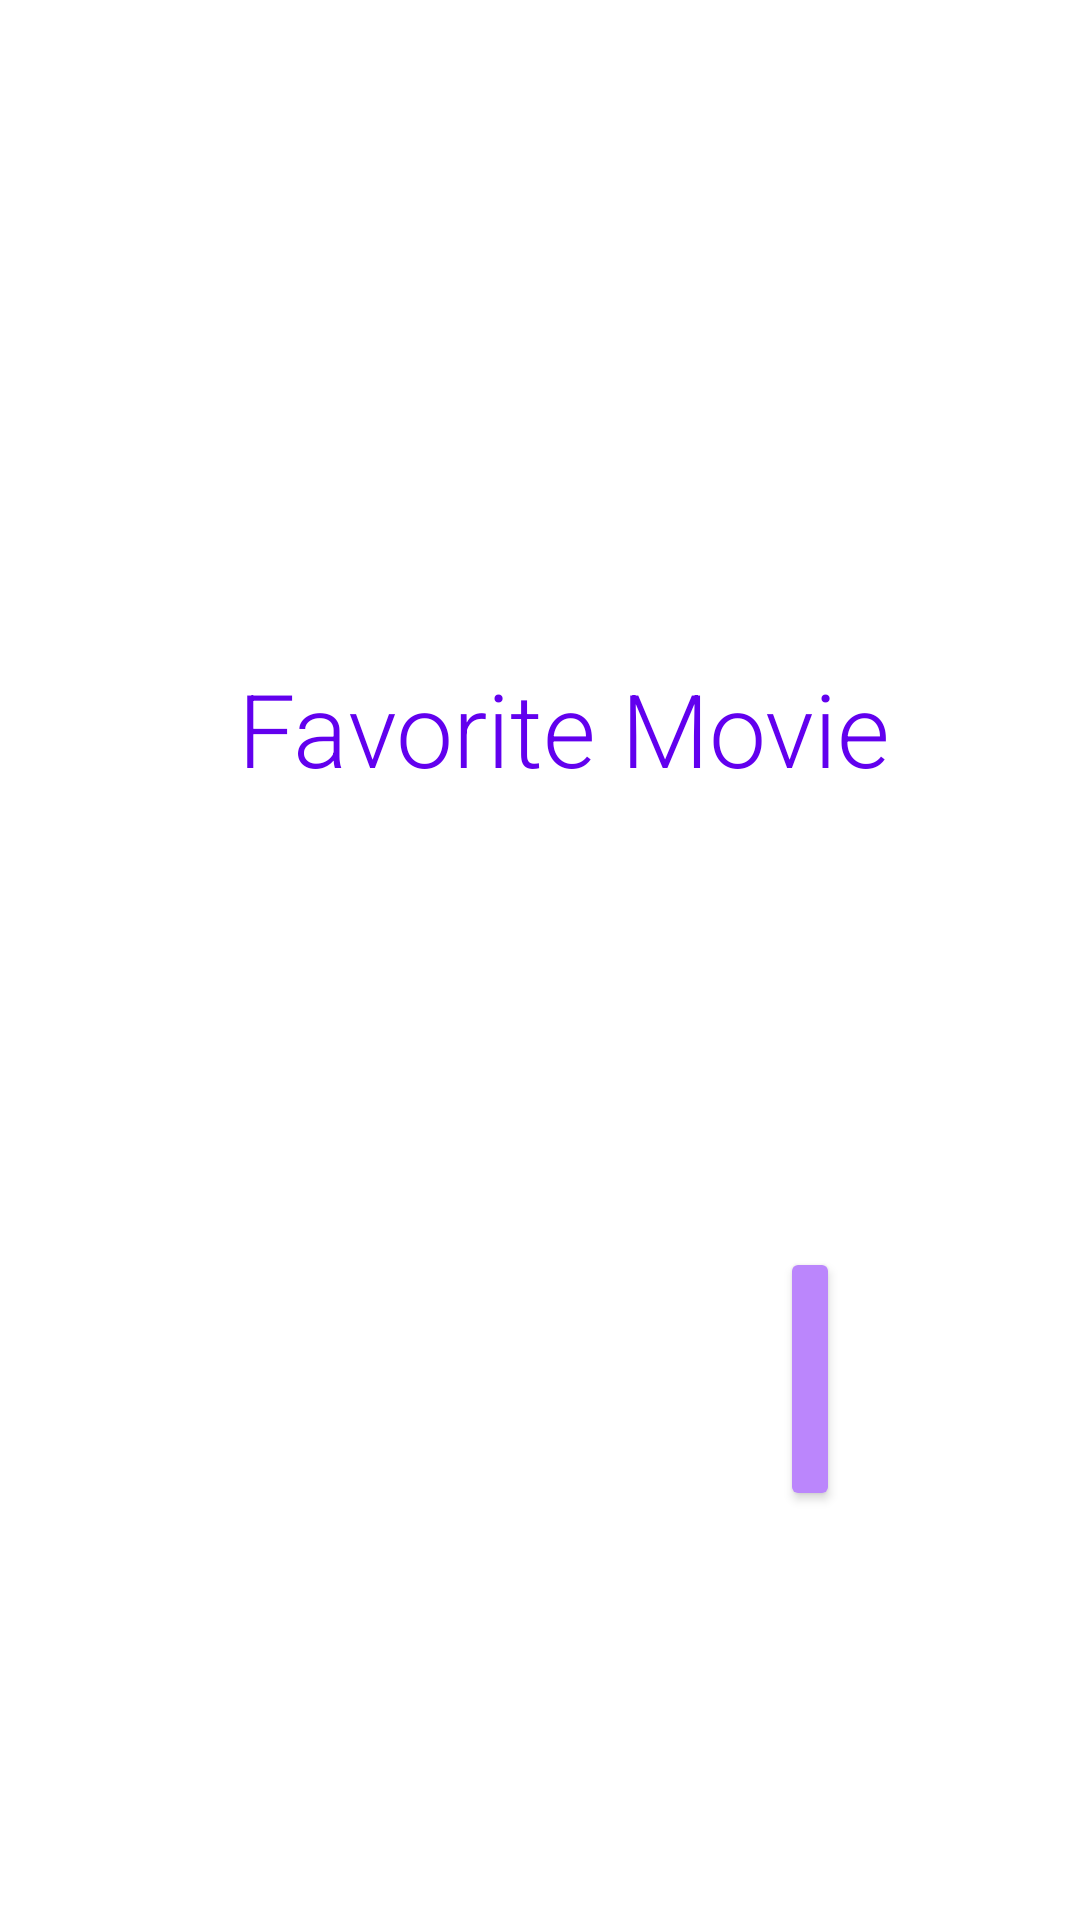

Here is an Android app screen rendered from its layout file. Give the layout XML and the strings, colors and styles it references.
<!-- AndroidManifest.xml: application theme Theme.FavoriteMovie -->
<!-- res/layout/activity_main.xml -->
<?xml version="1.0" encoding="utf-8"?>
<androidx.constraintlayout.widget.ConstraintLayout xmlns:android="http://schemas.android.com/apk/res/android"
    xmlns:app="http://schemas.android.com/apk/res-auto"
    xmlns:tools="http://schemas.android.com/tools"
    android:layout_width="match_parent"
    android:layout_height="match_parent"
    tools:context=".MainActivity">

    <ImageView
        android:id="@+id/imageView"
        android:layout_width="wrap_content"
        android:layout_height="wrap_content"
        android:layout_marginStart="16dp"
        android:layout_marginEnd="16dp"
        app:layout_constraintBottom_toBottomOf="parent"
        app:layout_constraintEnd_toEndOf="parent"
        app:layout_constraintStart_toStartOf="parent"
        app:layout_constraintTop_toTopOf="parent"
        app:srcCompat="@drawable/fondo" />

    <TextView
        android:id="@+id/txtTitle"
        android:layout_width="wrap_content"
        android:layout_height="wrap_content"
        android:layout_marginStart="16dp"
        android:layout_marginTop="220dp"
        android:text="@string/title"
        android:textAppearance="@style/TextAppearance.AppCompat.Display1"
        android:textColor="@color/purple_500"
        app:drawableTint="@color/teal_200"
        app:fontFamily="sans-serif-light"
        app:layout_constraintEnd_toEndOf="parent"
        app:layout_constraintStart_toStartOf="parent"
        app:layout_constraintTop_toTopOf="parent" />

    <Button
        android:id="@+id/btnGo"
        android:layout_width="0dp"
        android:layout_height="wrap_content"
        android:layout_marginStart="80dp"
        android:layout_marginTop="30dp"
        android:layout_marginEnd="80dp"
        android:layout_marginBottom="16dp"
        android:text="@string/buttonGo"
        app:backgroundTint="@color/purple_200"
        app:iconTint="@color/black"
        app:layout_constraintBottom_toBottomOf="parent"
        app:layout_constraintEnd_toEndOf="parent"
        app:layout_constraintStart_toStartOf="@+id/imageView"
        app:layout_constraintTop_toBottomOf="@+id/txtTitle" />
</androidx.constraintlayout.widget.ConstraintLayout>
<!-- resources referenced by this layout -->
<resources>
  <string name="buttonGo">NEXT</string>
  <string name="title">Favorite Movie</string>
  <style name="Theme.FavoriteMovie" parent="Theme.MaterialComponents.DayNight.DarkActionBar">
          
          <item name="colorPrimary">@color/purple_500</item>
          <item name="colorPrimaryVariant">@color/purple_700</item>
          <item name="colorOnPrimary">@color/white</item>
          
          <item name="colorSecondary">@color/teal_200</item>
          <item name="colorSecondaryVariant">@color/teal_700</item>
          <item name="colorOnSecondary">@color/black</item>
          
          <item name="android:statusBarColor" tools:targetApi="l">?attr/colorPrimaryVariant</item>
          
      </style>
  <!-- not gathered from this repository: default colours our renderer supplied (Android Studio template values) -->
  <color name="purple_200">#FFBB86FC</color>
  <color name="purple_500">#FF6200EE</color>
  <color name="purple_700">#FF3700B3</color>
  <color name="teal_200">#FF03DAC5</color>
  <color name="teal_700">#FF018786</color>
  <color name="black">#FF000000</color>
  <color name="white">#FFFFFFFF</color>
</resources>
